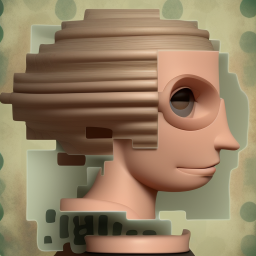
Generation parameters embedded in this image by AUTOMATIC1111 Stable Diffusion web UI or a fork of it (Forge, ...) (PNG 'parameters' text chunk):
a philosophical barbi
Steps: 20, Sampler: Euler a, CFG scale: 7, Seed: 1322882205, Size: 512x512, Model hash: b4391b7978, Model: deliberate_v2, ControlNet: "preprocessor: canny, model: control_v11p_sd15_canny [d14c016b], weight: 1, starting/ending: (0, 1), resize mode: Crop and Resize, pixel perfect: True, control mode: Balanced, preprocessor params: (512, 100, 200)", Version: v1.5.1